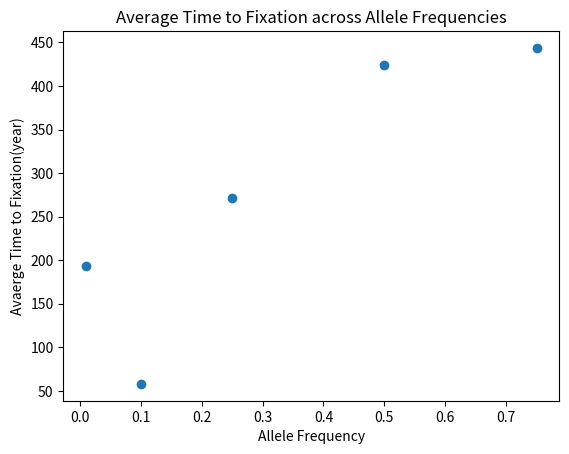

Reproduce this figure in Python.
#!/usr/bin/env python 

#Exercise 1 
# import numpy as np 
# import matplotlib.pyplot as plt 

# def WFModel(AF,Pop): #AF = allele frequency 
# 	AFlist = []
# 	i = 0
# 	while 0< AF < 1: 
# 		i = i + 1 
# 		num = np.random.binomial(2*Pop, AF)
# 		AF = num/(2*Pop)
# 		AFlist.append(AF)
# 	return [AFlist, i]

# print(WFModel(0.5,200))


# import numpy as np 
# import matplotlib.pyplot as plt 

# def WFModel(AF,Pop): #AF = allele frequency 
# 	AFlist = []
# 	i = 0
# 	gen = []
# 	while 0< AF < 1: 
# 		i = i + 1 
# 		num = np.random.binomial(2*Pop, AF)
# 		AF = num/(2*Pop)
# 		AFlist.append(AF)
# 		gen.append(i)
# 	return [AFlist, gen]

# trajectory = WFModel(0.5,200)
# fig, ax = plt.subplots()
# x_positions = trajectory[1]
# y_positions = trajectory[0]
# ax.set_title( "The Wright-Fisher Model" )
# ax.set_xlabel("Generations")
# ax.set_ylabel("Allele Frequency")
# ax.plot(x_positions, y_positions)
# fig.savefig( "WF.png" )
# plt.show()

#Exercise 2 - Part 1 

# import numpy as np 
# import matplotlib.pyplot as plt 

# def WFModel(AF,Pop): #AF = allele frequency 
# 	AFlist = []
# 	i = 0
# 	gen = []
# 	while 0< AF < 1: 
# 		i = i + 1 
# 		num = np.random.binomial(2*Pop, AF)
# 		AF = num/(2*Pop)
# 		AFlist.append(AF)
# 		gen.append(i)
# 	return [AFlist, gen]



# fig, ax = plt.subplots()
# for i in range(2000):
# 	trajectory = WFModel(0.5,200)
# 	x_positions = trajectory[1]
# 	y_positions = trajectory[0]
# 	ax.set_title( "The Wright-Fisher Model(Repeats = 100)" )
# 	ax.set_xlabel("Generations")
# 	ax.set_ylabel("Allele Frequency")
# 	ax.plot(x_positions,y_positions)
# plt.show()
# fig.savefig( "Exercise2-Histogram" )

#Exercise 2 - Part2 
# import numpy as np 
# import matplotlib.pyplot as plt 

# def WFModel(AF,Pop): #AF = allele frequency 
# 	AFlist = []
# 	i = 0
# 	gen = []
# 	while 0< AF < 1: 
# 		i = i + 1 
# 		num = np.random.binomial(2*Pop, AF)
# 		AF = num/(2*Pop)
# 		AFlist.append(AF)
# 	return [AFlist, i]

# # print(WFModel(0.5,200))

# hist_x = []
# for i in range(1500):
# 	trajectory = WFModel(0.5,200)
# 	hist_x.append(trajectory[1])
# print(hist_x)
# print(len(hist_x))
# fig, ax = plt.subplots()
# ax.hist(hist_x)
# plt.show()
# fig.savefig( "Exercise2-Histogram" )

#Execise 3 - Part 1 


import numpy as np 
import matplotlib.pyplot as plt 

def WFModel(AF,Pop): #AF = allele frequency 
	AFlist = []
	i = 0
	while 0< AF < 1: 
		i = i + 1 
		num = np.random.binomial(2*Pop, AF)
		AF = num/(2*Pop)
		AFlist.append(AF)
	return [AFlist, i]

# print(WFModel(0.5,200))

# pop_size = [100, 500, 1000, 2000, 5000]
# genlist_1= []
# for pop in pop_size:
# 	for i in range(100): 
# 		trajectory = WFModel(0.5,pop) #with fixed allele frequency = 0.5 
# 		genlist_1.append(trajectory[1])
# # print(genlist_1)

# averagelist=[]
# for i in (0, 1, 2, 3, 4):
# 	startPos = i*100
# 	stopPos = i*100 + 99 
# 	averagelist.append(sum(genlist_1[startPos:stopPos])/100)
# print(averagelist)

# fig, ax = plt.subplots()
# ax.scatter(pop_size, averagelist)
# ax.set_xlabel("Population Size")
# ax.set_ylabel("Avaerge Time to Fixation(year)")
# ax.set_title( "Average Time to Fixation across Population Size" )
# fig.savefig( "Average_Time_vs_Population Size" )
# plt.show()

# Exerise 3 - Part 2 

frequency = [0.01, 0.1, 0.25, 0.5, 0.75]
genlist_2 = []
for freq in frequency:
 	for i in range(10):
 		trajectory = WFModel(freq,1000) # with fixed population = 1000
 		genlist_2.append(trajectory[1])
#print(genlist_2)

averagelist_2=[]
for i in (0, 1, 2, 3, 4):
	startPos = i
	stopPos = i + 9 
	averagelist_2.append(sum(genlist_2[startPos:stopPos])/10)
#print(averagelist_2)

fig, ax = plt.subplots()
ax.scatter(frequency, averagelist_2)
ax.set_xlabel("Allele Frequency")
ax.set_ylabel("Avaerge Time to Fixation(year)")
ax.set_title( "Average Time to Fixation across Allele Frequencies" )
fig.savefig( "Average_Time_vs_Allele_Frequencies" )
plt.show()
